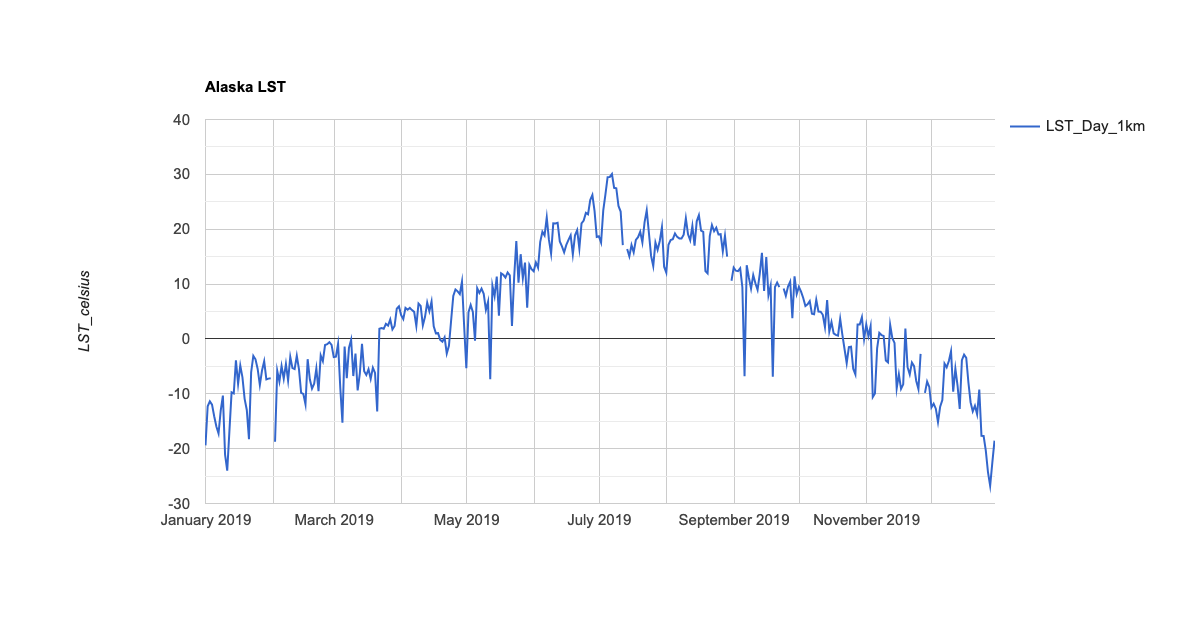

Data behind this chart, as committed beside it:
system:time_start, LST_Day_1km
Jan 1, 2019, -19.4
Jan 2, 2019, -12.28
Jan 3, 2019, -11.36
Jan 4, 2019, -11.97
Jan 5, 2019, -14.1
Jan 6, 2019, -15.96
Jan 7, 2019, -17.24
Jan 8, 2019, -13.06
Jan 9, 2019, -10.34
Jan 10, 2019, -21.08
Jan 11, 2019, -24
Jan 12, 2019, -16.81
Jan 13, 2019, -9.736
Jan 14, 2019, -9.94
Jan 15, 2019, -3.881
Jan 16, 2019, -8.197
Jan 17, 2019, -4.831
Jan 18, 2019, -6.992
Jan 19, 2019, -10.92
Jan 20, 2019, -12.95
Jan 21, 2019, -18.28
Jan 22, 2019, -6.097
Jan 23, 2019, -3.08
Jan 24, 2019, -3.721
Jan 25, 2019, -5.464
Jan 26, 2019, -8.404
Jan 27, 2019, -5.765
Jan 28, 2019, -4.08
Jan 29, 2019, -7.381
Jan 30, 2019, -7.236
Jan 31, 2019, -7.158
Feb 1, 2019, 
Feb 2, 2019, -18.76
Feb 3, 2019, -5.803
Feb 4, 2019, -7.759
Feb 5, 2019, -4.927
Feb 6, 2019, -7.256
Feb 7, 2019, -4.561
Feb 8, 2019, -7.585
Feb 9, 2019, -3.26
Feb 10, 2019, -5.328
Feb 11, 2019, -5.497
Feb 12, 2019, -3.062
Feb 13, 2019, -5.512
Feb 14, 2019, -9.827
Feb 15, 2019, -10.02
Feb 16, 2019, -11.93
Feb 17, 2019, -3.697
Feb 18, 2019, -7.367
Feb 19, 2019, -9.047
Feb 20, 2019, -8.159
Feb 21, 2019, -5.375
Feb 22, 2019, -9.506
Feb 23, 2019, -2.993
Feb 24, 2019, -4.064
Feb 25, 2019, -1.107
Feb 26, 2019, -0.97
Feb 27, 2019, -0.59
Feb 28, 2019, -1.075
Mar 1, 2019, -3.315
... 304 more rows
